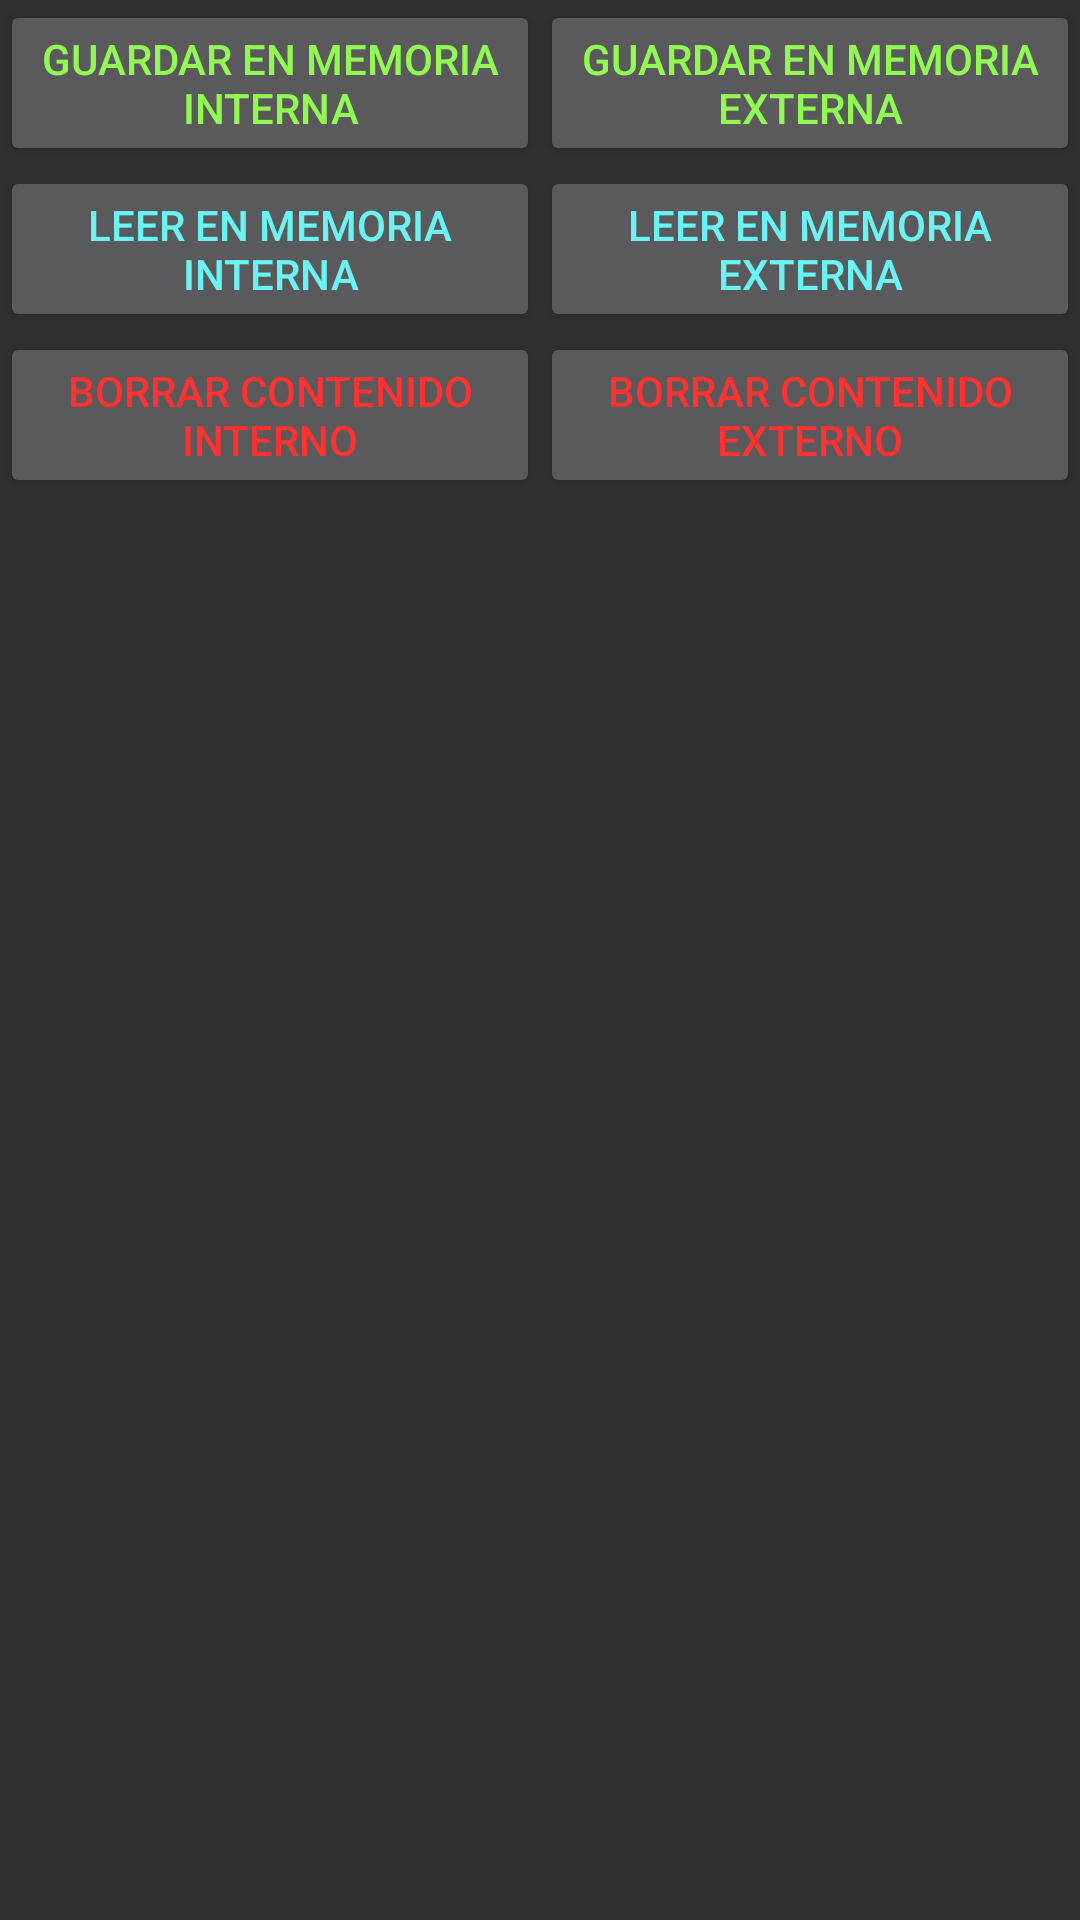

Here is an Android app screen rendered from its layout file. Give the layout XML and the strings, colors and styles it references.
<!-- AndroidManifest.xml: application theme Theme.Saincahi -->
<!-- res/layout/guardar_en_fichero.xml -->
<?xml version="1.0" encoding="utf-8"?>
<androidx.constraintlayout.widget.ConstraintLayout xmlns:android="http://schemas.android.com/apk/res/android"
    xmlns:app="http://schemas.android.com/apk/res-auto"
    android:layout_width="match_parent"
    android:layout_height="match_parent">

    <Button
        android:id="@+id/bTLeerMemInterna"
        android:layout_width="0dp"
        android:layout_height="wrap_content"
        android:text="@string/bTLeerMemInterna"
        android:textColor="#6BF3F3"
        app:layout_constraintBottom_toTopOf="@+id/bTBorrarFicheroInterno"
        app:layout_constraintEnd_toStartOf="@+id/bTLeerMemExterna"
        app:layout_constraintStart_toStartOf="parent"
        app:layout_constraintTop_toBottomOf="@+id/bTMemInterna" />

    <Button
        android:id="@+id/bTLeerMemExterna"
        android:layout_width="0dp"
        android:layout_height="wrap_content"
        android:text="@string/bTLeerMemExterna"
        android:textColor="#6BF3F3"
        app:layout_constraintBottom_toTopOf="@+id/bTBorrarFicheroExterno"
        app:layout_constraintEnd_toEndOf="parent"
        app:layout_constraintStart_toEndOf="@+id/bTLeerMemInterna"
        app:layout_constraintTop_toBottomOf="@+id/bTMemExterna" />

    <Button
        android:id="@+id/bTMemInterna"
        android:layout_width="0dp"
        android:layout_height="wrap_content"
        android:text="@string/bTMemInterna"
        android:textColor="#92F853"
        app:layout_constraintBottom_toTopOf="@+id/bTLeerMemInterna"
        app:layout_constraintEnd_toStartOf="@+id/bTMemExterna"
        app:layout_constraintStart_toStartOf="parent"
        app:layout_constraintTop_toTopOf="parent" />

    <Button
        android:id="@+id/bTMemExterna"
        android:layout_width="0dp"
        android:layout_height="wrap_content"
        android:text="@string/bTMemExterna"
        android:textColor="#92F853"
        app:layout_constraintBottom_toTopOf="@+id/bTLeerMemExterna"
        app:layout_constraintEnd_toEndOf="parent"
        app:layout_constraintStart_toEndOf="@+id/bTMemInterna"
        app:layout_constraintTop_toTopOf="parent" />

    <Button
        android:id="@+id/bTBorrarFicheroInterno"
        android:layout_width="0dp"
        android:layout_height="wrap_content"
        android:text="@string/bTBorrarFichero"
        android:textColor="#FF3232"
        app:layout_constraintBottom_toTopOf="@+id/scrollView2"
        app:layout_constraintEnd_toStartOf="@+id/bTBorrarFicheroExterno"
        app:layout_constraintStart_toStartOf="parent"
        app:layout_constraintTop_toBottomOf="@+id/bTLeerMemInterna" />

    <ScrollView
        android:id="@+id/scrollView2"
        android:layout_width="0dp"
        android:layout_height="0dp"
        android:layout_marginStart="4dp"
        android:layout_marginTop="4dp"
        android:layout_marginEnd="4dp"
        android:layout_marginBottom="4dp"
        app:layout_constraintBottom_toBottomOf="parent"
        app:layout_constraintEnd_toEndOf="parent"
        app:layout_constraintStart_toStartOf="parent"
        app:layout_constraintTop_toBottomOf="@+id/bTBorrarFicheroInterno">

        <LinearLayout
            android:layout_width="match_parent"
            android:layout_height="wrap_content"
            android:orientation="vertical">

            <TextView
                android:id="@+id/eTGuardar"
                android:layout_width="match_parent"
                android:layout_height="match_parent"
                android:layout_marginTop="8dp"
                android:ems="10"
                android:gravity="start|top"
                android:inputType="textMultiLine" />
        </LinearLayout>
    </ScrollView>

    <Button
        android:id="@+id/bTBorrarFicheroExterno"
        android:layout_width="0dp"
        android:layout_height="wrap_content"
        android:text="@string/bTBorrarFicheroExterno"
        android:textColor="#FF3232"
        app:layout_constraintBottom_toBottomOf="@+id/bTBorrarFicheroInterno"
        app:layout_constraintEnd_toEndOf="parent"
        app:layout_constraintStart_toEndOf="@+id/bTBorrarFicheroInterno"
        app:layout_constraintTop_toBottomOf="@+id/bTLeerMemExterna" />

</androidx.constraintlayout.widget.ConstraintLayout>
<!-- resources referenced by this layout -->
<resources>
  <string name="bTBorrarFichero">Borrar Contenido Interno</string>
  <string name="bTBorrarFicheroExterno">Borrar Contenido Externo</string>
  <string name="bTLeerMemExterna">Leer en memoria externa</string>
  <string name="bTLeerMemInterna">Leer en memoria interna</string>
  <string name="bTMemExterna">Guardar en memoria externa</string>
  <string name="bTMemInterna">Guardar en memoria interna</string>
  <style name="Theme.Saincahi" parent="Theme.AppCompat">
          
          <item name="colorPrimary">@color/primaryColor</item>
          <item name="colorPrimaryVariant">@color/primaryDarkColor</item>
          <item name="colorOnPrimary">@color/primaryLightColor</item>
          
          <item name="colorSecondary">@color/teal_200</item>
          <item name="colorSecondaryVariant">@color/teal_700</item>
          <item name="colorOnSecondary">@color/black</item>
          
          <item name="android:statusBarColor" tools:targetApi="l">?attr/colorPrimaryVariant</item>
          
          <item name="android:textColor">@color/primaryTextColor</item>
      </style>
  <color name="primaryColor">#263238</color>
  <color name="primaryDarkColor">#000a12</color>
  <color name="primaryLightColor">#4f5b62</color>
  <color name="teal_200">#FF03DAC5</color>
  <color name="teal_700">#FF018786</color>
  <color name="black">#FF000000</color>
  <color name="primaryTextColor">#ffffff</color>
</resources>
